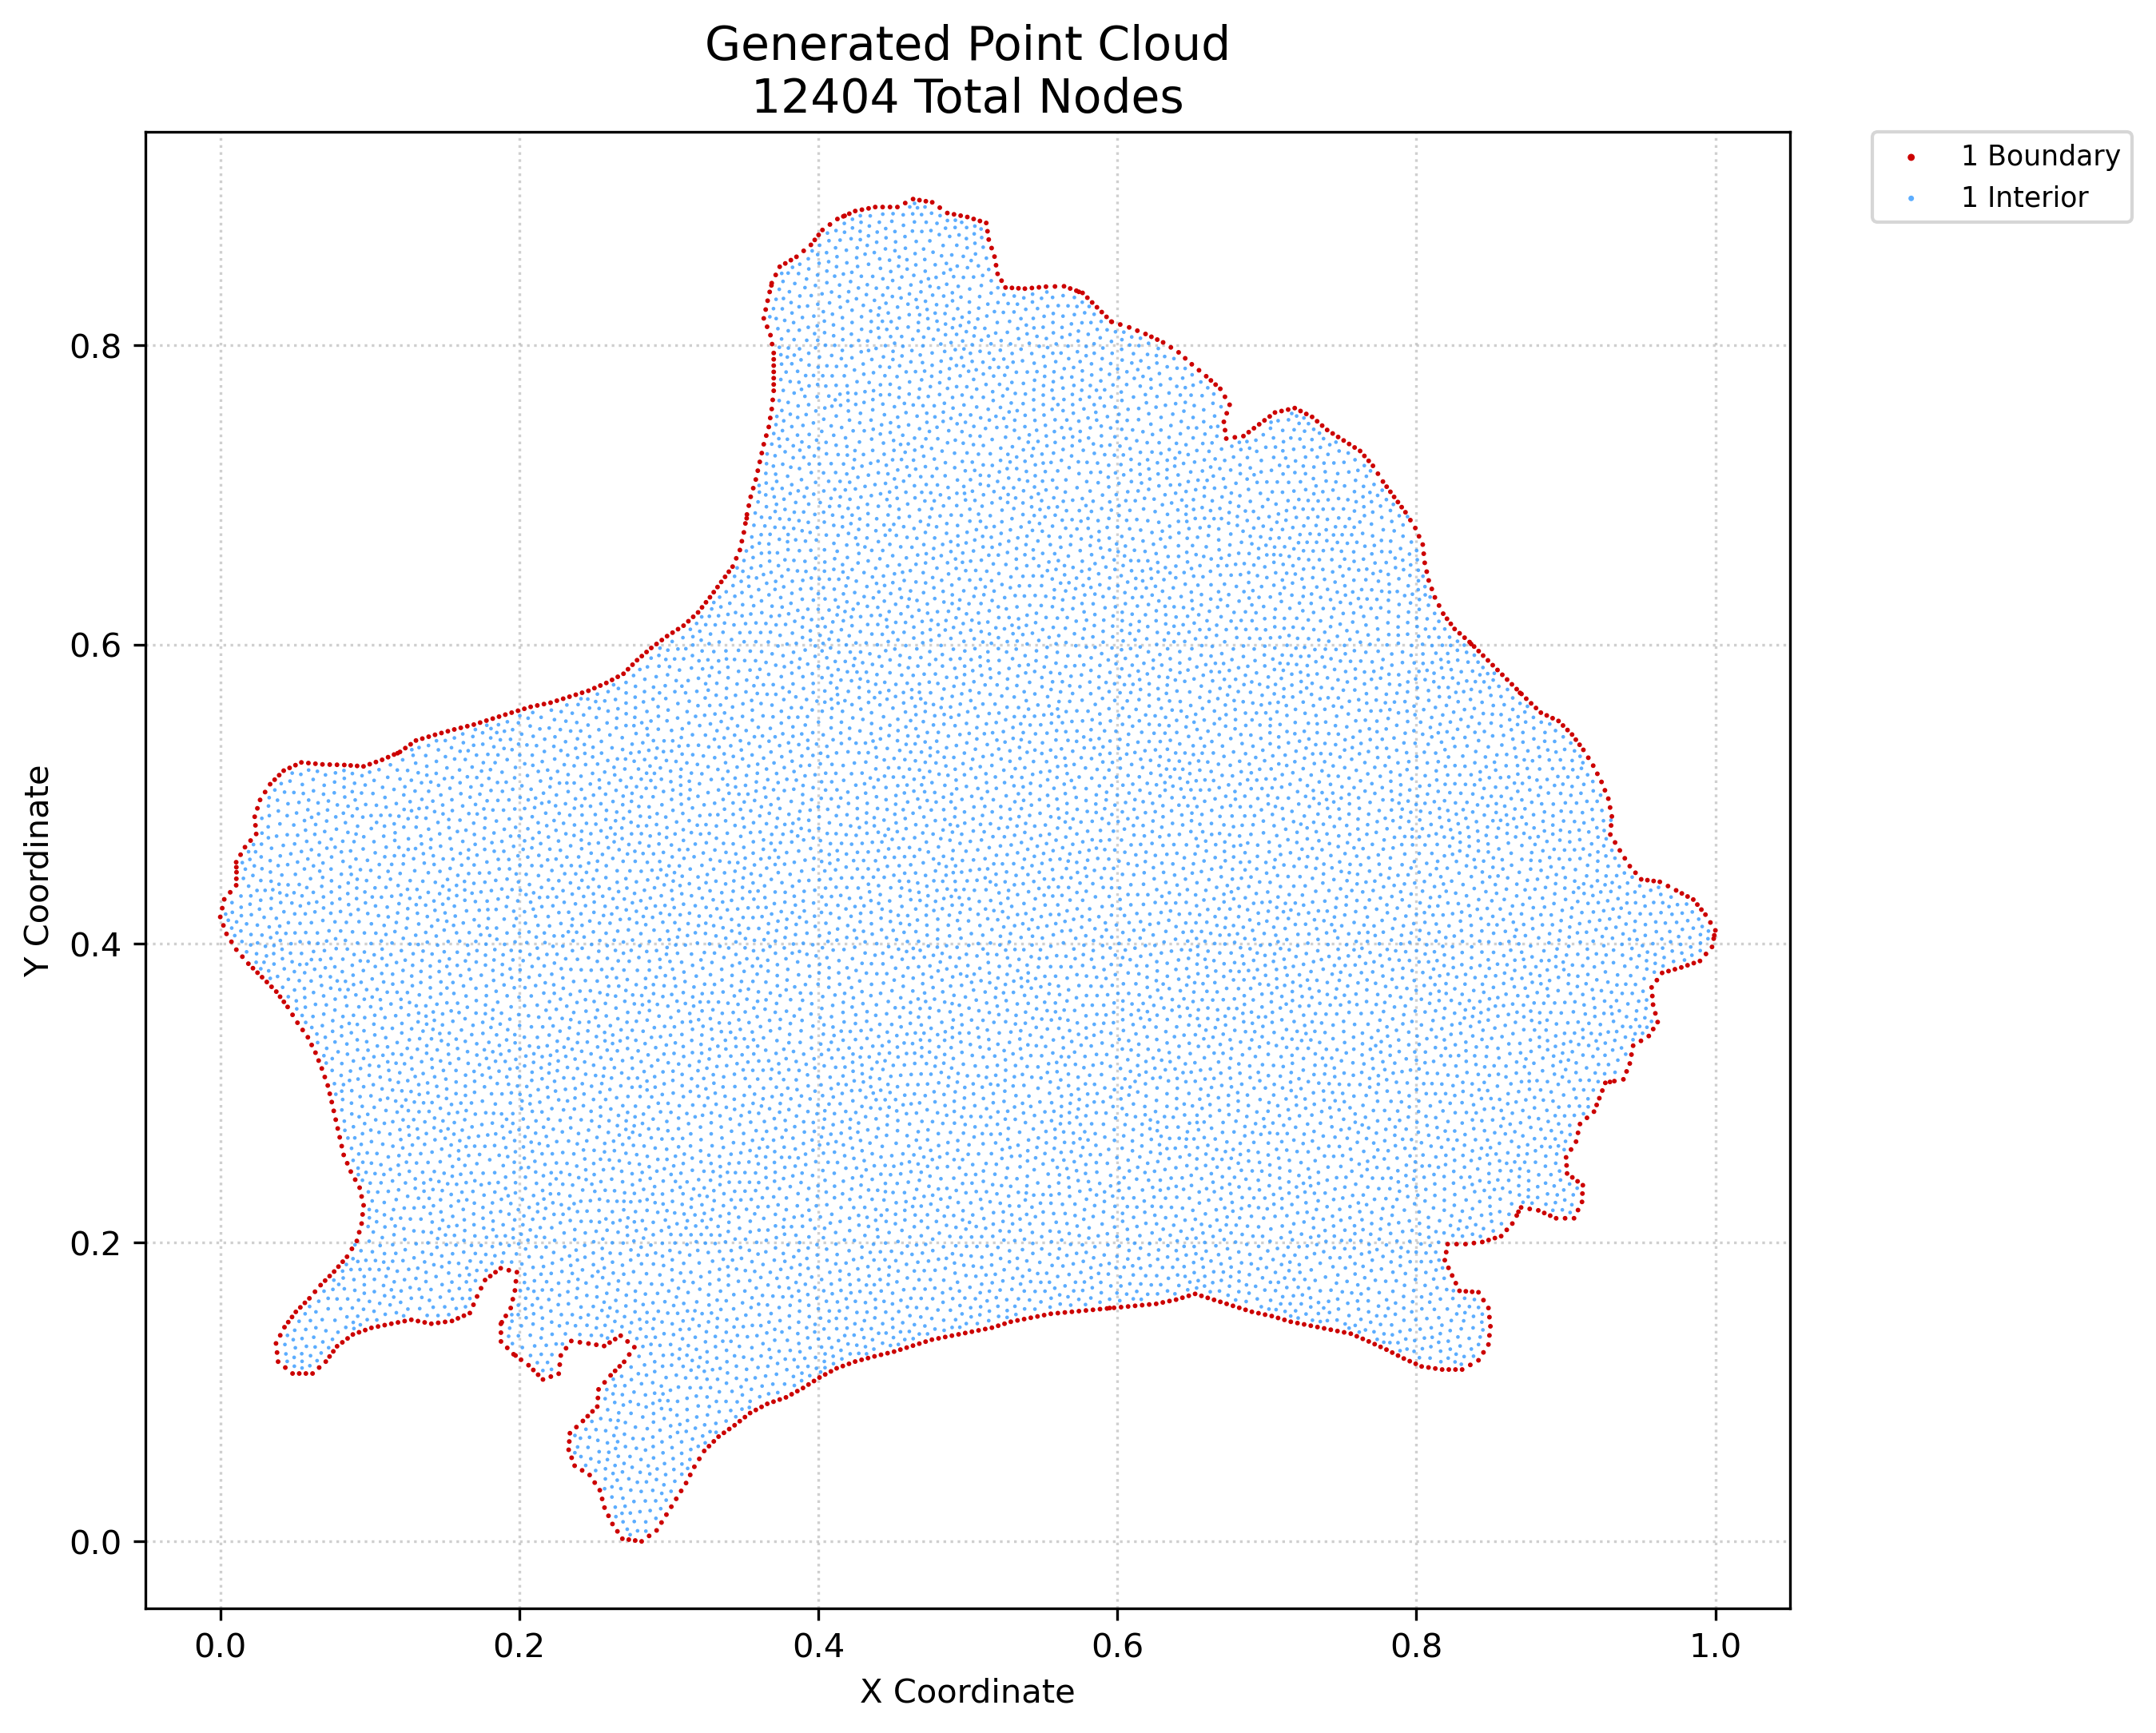

The file beside this chart, header and first rows:
x, y, region, classification
0.0, 0.4177, 1, boundary
0.001332, 0.4236, 1, boundary
0.002091, 0.412, 1, boundary
0.002663, 0.4295, 1, boundary
0.004181, 0.4064, 1, boundary
0.006658, 0.4342, 1, boundary
0.007466, 0.4011, 1, boundary
0.01075, 0.3958, 1, boundary
0.01065, 0.4389, 1, boundary
0.01076, 0.4433, 1, boundary
0.01086, 0.4476, 1, boundary
0.01076, 0.451, 1, boundary
0.01065, 0.4543, 1, boundary
0.01359, 0.4594, 1, boundary
0.01478, 0.3911, 1, boundary
0.01653, 0.4644, 1, boundary
0.0188, 0.3864, 1, boundary
0.02029, 0.4688, 1, boundary
0.02186, 0.3834, 1, boundary
0.02353, 0.479, 1, boundary
0.02303, 0.4847, 1, boundary
0.02404, 0.4732, 1, boundary
0.02491, 0.3804, 1, boundary
0.02483, 0.4904, 1, boundary
0.02663, 0.496, 1, boundary
0.02796, 0.3774, 1, boundary
0.02999, 0.5013, 1, boundary
0.03113, 0.3742, 1, boundary
0.03336, 0.5065, 1, boundary
0.03431, 0.371, 1, boundary
0.03638, 0.5095, 1, boundary
0.03728, 0.1324, 1, boundary
0.03798, 0.1263, 1, boundary
0.03748, 0.3678, 1, boundary
0.03867, 0.1202, 1, boundary
0.0394, 0.5126, 1, boundary
0.04012, 0.1378, 1, boundary
0.04001, 0.3643, 1, boundary
0.04295, 0.1433, 1, boundary
0.04253, 0.3609, 1, boundary
0.04242, 0.5156, 1, boundary
0.04351, 0.1163, 1, boundary
0.04548, 0.1467, 1, boundary
0.04506, 0.3575, 1, boundary
0.04636, 0.5174, 1, boundary
0.04801, 0.1501, 1, boundary
0.04835, 0.1123, 1, boundary
0.04835, 0.3522, 1, boundary
0.05054, 0.1535, 1, boundary
0.05031, 0.5193, 1, boundary
0.05163, 0.347, 1, boundary
0.05281, 0.1123, 1, boundary
0.05356, 0.1565, 1, boundary
0.05425, 0.5211, 1, boundary
0.05511, 0.3421, 1, boundary
0.05658, 0.1596, 1, boundary
0.05727, 0.1123, 1, boundary
0.05859, 0.3372, 1, boundary
0.05895, 0.5206, 1, boundary
0.0596, 0.1626, 1, boundary
... 12,344 more rows
